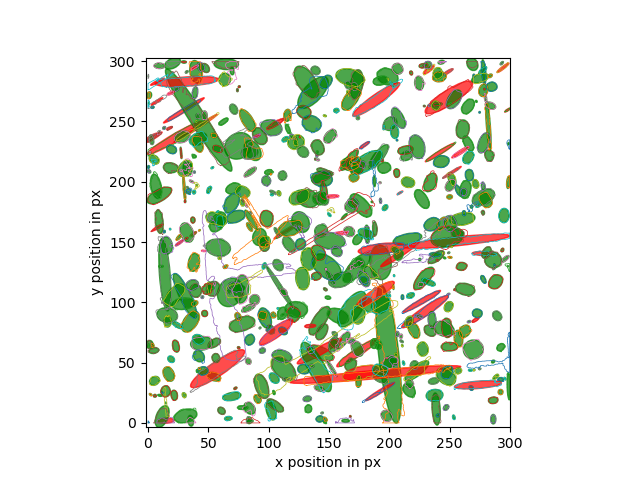

Values plotted in this chart, from the file beside it:
, area, centroid, mean_radius_edge_distance, mean_radius_circle_area, radius_minor_axis_ellipsis, aspect_ratio, orientation
0, 52.44, POINT (278.3393492101707 291.19560290799…, 5.273, 4.086, 10, 0.1722, 4.626
1, 155.4, POINT (39.72847559624764 291.13512768821…, 7.06, 7.033, 9.521, 0.5272, 9.825
2, 189.3, POINT (198.6291232131157 287.05841830437…, 7.713, 7.763, 6.693, 1.339, -20.6
3, 1.319, POINT (278.953015546004 276.832851044773…, 0.6923, 0.6478, 0.7219, 0.9078, 17.39
4, 35.18, POINT (38.94674450042843 273.77496881016…, 3.45, 3.346, 5.016, 0.4443, -7.249
5, 347.2, POINT (131.47351607472834 282.7988486911…, 10.65, 10.51, 14.91, 0.4966, 33.21
6, 9.455, POINT (279.8482131194027 269.61616628027…, 2.164, 1.735, 3.427, 0.2641, 6.327
7, 10.58, POINT (41.247313843007724 254.2135283641…, 1.852, 1.835, 2.086, 0.825, 12.71
8, 1.855, POINT (40.14542730281808 250.04025412587…, 0.8254, 0.7683, 0.8935, 0.8685, -29.75
9, 57.87, POINT (204.44614267068764 241.4424594378…, 4.43, 4.292, 5.604, 0.5931, 5.366
10, 1.093, POINT (206.45711928606033 234.4972174018…, 0.6392, 0.59, 0.59, 1.17, -29.37
11, 102, POINT (282.19840037018076 246.6295676322…, 11.31, 5.699, 20.55, 0.08106, 4.399
12, 72.57, POINT (265.5750658090041 231.74598421018…, 4.92, 4.806, 6.846, 0.4926, 29.5
13, 8.705, POINT (27.396880646901458 223.9671084861…, 2.618, 1.665, 4.869, 0.1295, 4.976
14, 197, POINT (223.04083750379328 229.0399435714…, 8.073, 7.919, 9.984, 0.6367, 14.56
15, 54.46, POINT (282.9218575186089 221.82653189178…, 3.98, 4.163, 4.638, 0.7764, 15.96
16, 1.93, POINT (192.39395664532975 199.2338316571…, 0.8114, 0.7837, 0.7189, 1.253, -2.698
17, 7.793, POINT (103.43694960607789 191.4186012085…, 1.888, 1.575, 1.063, 2.509, -26.74
18, 7.718, POINT (108.53769909842974 190.4013770011…, 1.596, 1.567, 2.206, 0.6982, 16.62
19, 2.819, POINT (102.65121683716322 189.2389047157…, 0.9594, 0.9473, 0.7911, 1.487, -15.41
20, 78.61, POINT (187.71197079784733 200.4993026739…, 8.516, 5.002, 4.586, 0.1959, 3.158
21, 26.3, POINT (30.00061889520676 194.81668073984…, 5.891, 2.893, 10.67, 0.07939, 4.434
22, 1.329, POINT (185.72874893632627 183.2863893977…, 0.6768, 0.6505, 0.624, 1.223, -28.11
23, 2.069, POINT (30.699366159080835 183.6997732781…, 0.8498, 0.8115, 1.026, 0.6524, 2.977
24, 5.628, POINT (192.80264087200166 184.2529965995…, 1.446, 1.338, 2.133, 0.4088, 4.69
25, 33.29, POINT (188.06664346798235 161.0253138810…, 3.783, 3.255, 5.815, 0.3158, 3.13
26, 58.08, POINT (166.7854613580743 158.71832346989…, 4.297, 4.3, 3.993, 1.167, -31.01
27, 1.747, POINT (249.3388399721289 141.11152015946…, 0.7603, 0.7458, 0.6181, 1.54, 22.4
28, 2.283, POINT (244.87186007740354 140.8314406205…, 0.8762, 0.8525, 0.7852, 1.276, -5.747
29, 52.78, POINT (278.73262367902333 140.4691517110…, 5.951, 4.099, 1.709, 5.736, -2.033
30, 24.98, POINT (238.0441221806113 139.61077469084…, 3.304, 2.82, 1.765, 2.628, -0.6186
31, 3.312, POINT (250.4664600502133 137.31316785567…, 1.089, 1.027, 0.7151, 2.17, -3.94
32, 2.198, POINT (245.86884648552757 136.8900102525…, 0.8271, 0.8364, 0.6763, 1.693, -23.04
33, 2.165, POINT (239.92890061880695 134.9592062221…, 0.8818, 0.8302, 0.7529, 1.371, -11.34
34, 75.56, POINT (225.33784897478935 135.5661805788…, 6.884, 4.904, 0.9801, 0.9232, -39.19
35, 359.3, POINT (192.7748664586379 133.12424510900…, 11.42, 10.69, 14.36, 0.6236, 4.834
36, 2.423, POINT (199.83178036112696 108.4553166891…, 0.9002, 0.8782, 0.827, 1.182, 25.4
37, 18, POINT (67.4709378569839 109.820349182310…, 2.52, 2.394, 3.034, 0.6533, -8.892
38, 25.63, POINT (50.729727217189854 112.0584288040…, 3.093, 2.856, 4.995, 0.3316, 1.978
39, 2.616, POINT (200.28452909603467 105.7233598520…, 0.9313, 0.9125, 1.264, 0.5543, 23.17
40, 126.2, POINT (97.00760953757701 86.972641821438…, 6.901, 6.338, 8.82, 0.5424, 18.92
41, 73.82, POINT (262.5428724939087 76.054144864814…, 4.882, 4.847, 5.514, 0.7892, -40.73
42, 29.44, POINT (292.4871399428339 62.745984257211…, 3.112, 3.061, 2.732, 1.288, 42.54
43, 186.8, POINT (142.85188865613378 57.79145947466…, 8.068, 7.71, 5.306, 2.146, -22.56
44, 2282, POINT (68.18452582300803 108.27771593810…, 34.6, 26.95, 12.23, 0.8362, -27.15
45, 266.5, POINT (112.4036718112164 44.889299103790…, 9.747, 9.21, 7.123, 1.696, -42.77
46, 28.58, POINT (141.7562081099495 28.715370732259…, 3.259, 3.016, 2.234, 1.839, -21.79
47, 1.994, POINT (144.35545388104455 8.278437681736…, 0.8305, 0.7967, 0.6733, 1.541, 18.54
48, 40.06, POINT (14.76411377596511 16.538827584960…, 7.127, 3.571, 0.9472, 0.1158, 7.549
49, 5.875, POINT (253.58633364024598 4.678248282005…, 1.455, 1.367, 1.876, 0.5409, 13.73
50, 25.42, POINT (142.54768195508248 3.312695057507…, 2.876, 2.844, 2.569, 1.272, 7.271
51, 1498, POINT (199.54484433249516 57.06218383086…, 32.83, 21.84, 57.62, 0.1456, 6.441
52, 1.876, POINT (146.63656989438195 0.481384650979…, 0.8879, 0.7728, 0.7241, 2.154, -33.63
53, 42.41, POINT (84.69956037582205 1.5412342982221…, 4.636, 3.674, 1.252, 2.019, 2.39
54, 47.85, POINT (14.707830536876903 1.840625913333…, 4.457, 3.903, 2.118, 3.295, 2.699
55, 84.63, POINT (64.84917349058512 297.54017045319…, 7.022, 5.19, 4.533, 2.243, -1.647
56, 32.05, POINT (9.45216672550077 296.165338795669…, 3.245, 3.194, 2.272, 1.948, -1.559
57, 56.17, POINT (168.59609412096498 279.5575744106…, 4.312, 4.229, 3.214, 1.781, -16.72
58, 7.225, POINT (166.0950718165682 273.39191613016…, 1.529, 1.517, 2.254, 0.444, 21.69
59, 4.267, POINT (195.53814558362842 244.9454040241…, 1.238, 1.165, 1.857, 0.4025, -5.133
... 480 more rows
